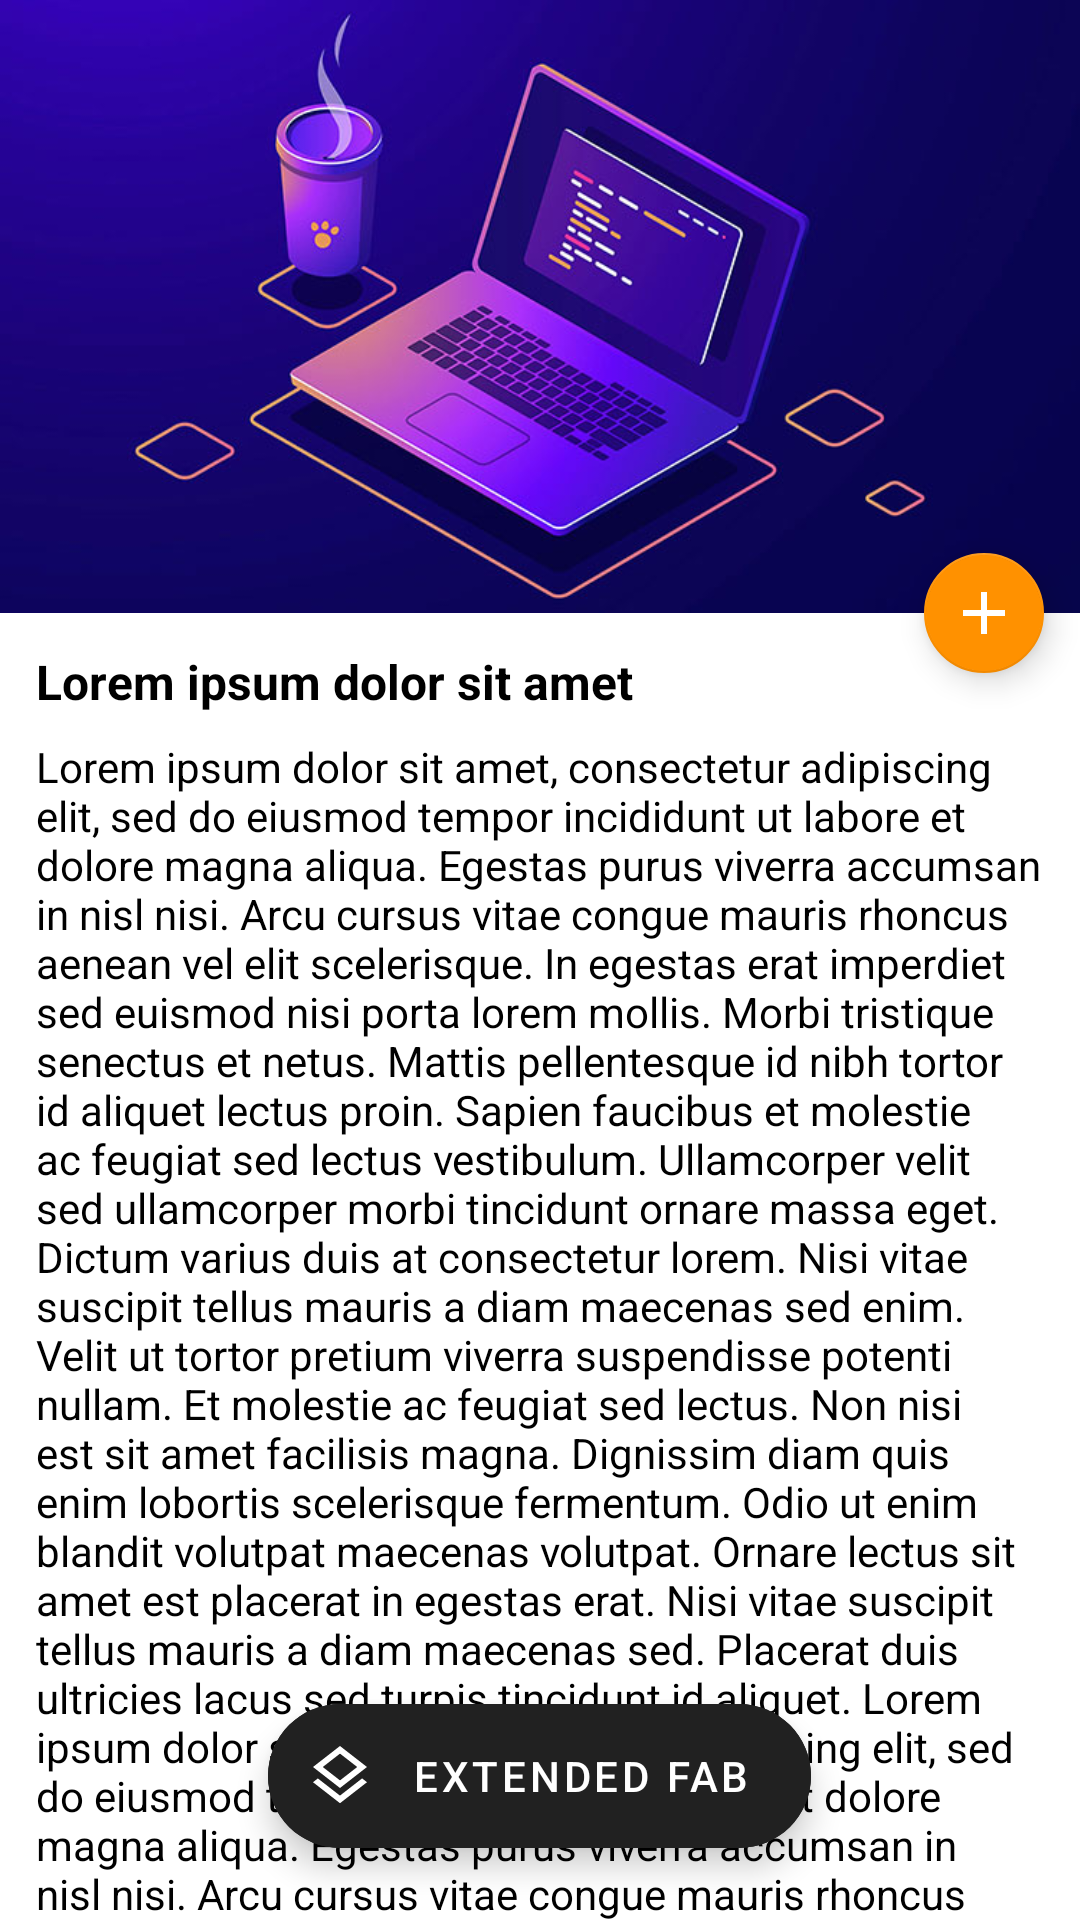

Write the Android layout XML for this screen, with the resource values it uses.
<!-- AndroidManifest.xml: application theme AppTheme -->
<!-- res/layout/fragment_detail.xml -->
<?xml version="1.0" encoding="utf-8"?>
<androidx.coordinatorlayout.widget.CoordinatorLayout
    xmlns:android="http://schemas.android.com/apk/res/android"
    xmlns:app="http://schemas.android.com/apk/res-auto"
    android:layout_width="match_parent"
    android:layout_height="match_parent"
    android:background="@android:color/white">


    <com.google.android.material.appbar.AppBarLayout
        android:id="@+id/appbar_detail"
        android:layout_width="match_parent"
        android:layout_height="wrap_content">

        <com.google.android.material.appbar.CollapsingToolbarLayout
            android:id="@+id/collapsingToolbarLayout_detail"
            android:layout_width="match_parent"
            android:layout_height="wrap_content"
            android:theme="@style/Theme.MaterialComponents"
            app:contentScrim="@color/colorPrimary"
            app:layout_scrollFlags="scroll|exitUntilCollapsed">
            

            <ImageView
                android:id="@+id/im_detail_appbar"
                android:layout_width="match_parent"
                android:layout_height="wrap_content"
                android:adjustViewBounds="true"
                android:contentDescription="@string/app_name"
                android:src="@drawable/image_top"
                app:layout_collapseMode="parallax" />
            

            <androidx.appcompat.widget.Toolbar
                android:id="@+id/tb_detail"
                android:layout_width="match_parent"
                android:layout_height="56dp"
                app:layout_collapseMode="pin" />
            

        </com.google.android.material.appbar.CollapsingToolbarLayout>

    </com.google.android.material.appbar.AppBarLayout>

    <androidx.core.widget.NestedScrollView
        android:layout_width="match_parent"
        android:layout_height="wrap_content"
        android:paddingStart="12dp"
        android:paddingEnd="12dp"
        app:layout_behavior="@string/appbar_scrolling_view_behavior">

        <LinearLayout
            android:layout_width="match_parent"
            android:layout_height="wrap_content"
            android:orientation="vertical">

            <TextView
                android:id="@+id/tv_detail_title"
                android:layout_width="wrap_content"
                android:layout_height="wrap_content"
                android:layout_marginTop="12dp"
                android:layout_marginBottom="8dp"
                android:text="@string/Lorem_ipsum_title"
                android:textColor="@android:color/black"
                android:textSize="16sp"
                android:textStyle="bold" />

            <TextView
                android:id="@+id/tv_detail_content"
                android:layout_width="wrap_content"
                android:layout_height="wrap_content"
                android:text="@string/Lorem_ipsum_detail"
                android:textColor="@android:color/black" />

        </LinearLayout>
    </androidx.core.widget.NestedScrollView>

    <com.google.android.material.floatingactionbutton.FloatingActionButton
        android:layout_width="wrap_content"
        android:layout_height="wrap_content"
        app:fabSize="mini"
        app:layout_anchor="@id/appbar_detail"
        app:layout_anchorGravity="bottom|end"
        app:srcCompat="@drawable/ic_add_white_24dp"
        app:useCompatPadding="true" />

    <com.google.android.material.floatingactionbutton.ExtendedFloatingActionButton
        android:layout_width="wrap_content"
        android:layout_height="wrap_content"
        android:layout_gravity="bottom|center_horizontal"
        android:layout_marginBottom="24dp"
        android:backgroundTint="#212121"
        android:text="@string/extended_fab"
        app:icon="@drawable/ic_layers_24dp" />

</androidx.coordinatorlayout.widget.CoordinatorLayout>
<!-- resources referenced by this layout -->
<resources>
  <color name="colorPrimary">#2A177D</color>
  <!-- drawable ic_add_white_24dp (drawable) -->
  <vector xmlns:android="http://schemas.android.com/apk/res/android"
          android:width="24dp"
          android:height="24dp"
          android:viewportWidth="24.0"
          android:viewportHeight="24.0">
      <path
          android:fillColor="#fff"
          android:pathData="M19,13h-6v6h-2v-6H5v-2h6V5h2v6h6v2z" />
  </vector>
  <string name="Lorem_ipsum_detail">Lorem ipsum dolor sit amet, consectetur adipiscing elit, sed do eiusmod tempor incididunt ut labore et dolore magna aliqua. Egestas purus viverra accumsan in nisl nisi. Arcu cursus vitae congue mauris rhoncus aenean vel elit scelerisque. In egestas erat imperdiet sed euismod nisi porta lorem mollis. Morbi tristique senectus et netus. Mattis pellentesque id nibh tortor id aliquet lectus proin. Sapien faucibus et molestie ac feugiat sed lectus vestibulum. Ullamcorper velit sed ullamcorper morbi tincidunt ornare massa eget. Dictum varius duis at consectetur lorem. Nisi vitae suscipit tellus mauris a diam maecenas sed enim. Velit ut tortor pretium viverra suspendisse potenti nullam. Et molestie ac feugiat sed lectus. Non nisi est sit amet facilisis magna. Dignissim diam quis enim lobortis scelerisque fermentum. Odio ut enim blandit volutpat maecenas volutpat. Ornare lectus sit amet est placerat in egestas erat. Nisi vitae suscipit tellus mauris a diam maecenas sed. Placerat duis ultricies lacus sed turpis tincidunt id aliquet. Lorem ipsum dolor sit amet, consectetur adipiscing elit, sed do eiusmod tempor incididunt ut labore et dolore magna aliqua. Egestas purus viverra accumsan in nisl nisi. Arcu cursus vitae congue mauris rhoncus aenean vel elit scelerisque. In egestas erat imperdiet sed euismod nisi porta lorem mollis. Morbi tristique senectus et netus. Mattis pellentesque id nibh tortor id aliquet lectus proin. Sapien faucibus et molestie ac feugiat sed lectus vestibulum. Ullamcorper velit sed ullamcorper morbi tincidunt ornare massa eget. Dictum varius duis at consectetur lorem. Nisi vitae suscipit tellus mauris a diam maecenas sed enim. Velit ut tortor pretium viverra suspendisse potenti nullam. Et molestie ac feugiat sed lectus. Non nisi est sit amet facilisis magna. Dignissim diam quis enim lobortis scelerisque fermentum. Odio ut enim blandit volutpat maecenas volutpat. Ornare lectus sit amet est placerat in egestas erat. Nisi vitae suscipit tellus mauris a diam maecenas sed. Placerat duis ultricies lacus sed turpis tincidunt id aliquet. Lorem ipsum dolor sit amet, consectetur adipiscing elit, sed do eiusmod tempor incididunt ut labore et dolore magna aliqua. Egestas purus viverra accumsan in nisl nisi. Arcu cursus vitae congue mauris rhoncus aenean vel elit scelerisque. In egestas erat imperdiet sed euismod nisi porta lorem mollis. Morbi tristique senectus et netus. Mattis pellentesque id nibh tortor id aliquet lectus proin. Sapien faucibus et molestie ac feugiat sed lectus vestibulum. Ullamcorper velit sed ullamcorper morbi tincidunt ornare massa eget. Dictum varius duis at consectetur lorem. Nisi vitae suscipit tellus mauris a diam maecenas sed enim. Velit ut tortor pretium viverra suspendisse potenti nullam. Et molestie ac feugiat sed lectus. Non nisi est sit amet facilisis magna. Dignissim diam quis enim lobortis scelerisque fermentum. Odio ut enim blandit volutpat maecenas volutpat. Ornare lectus sit amet est placerat in egestas erat. Nisi vitae suscipit tellus mauris a diam maecenas sed. Placerat duis ultricies lacus sed turpis tincidunt id aliquet.</string>
  <string name="Lorem_ipsum_title">Lorem ipsum dolor sit amet</string>
  <string name="app_name">Sample Android Material Design</string>
  <string name="extended_fab">extended fab</string>
  <color name="colorPrimaryDark">#311B92</color>
  <color name="colorAccent">#FF9100</color>
</resources>
